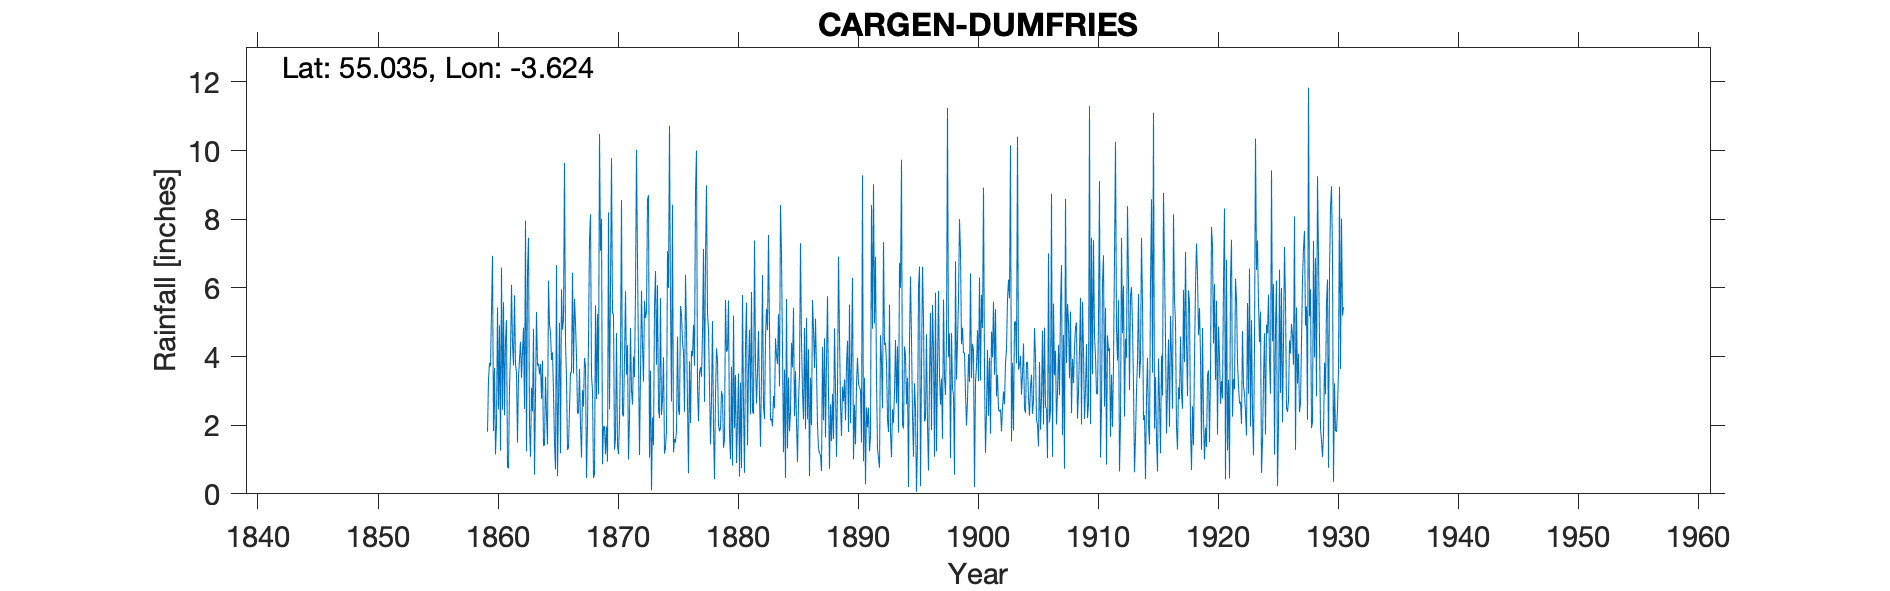

Data behind this chart, as committed beside it:
CARGEN (DUMFRIES), , , , , , , , , , , , , , , , , , , , , , , 
Grid ref, NX963724, Long, -3.624, Lat, 55.04, Elevation, 80, ft, , , , , , , , , , , , , , , 
Station no, , , , , , , , , , , , , , , , , , , , , , , 
, 1859, 1860, 1861, 1862, 1863, 1864, 1865, 1866, 1867, 1868, 1869, 1870, 1871, 1872, 1873, 1874, 1875, 1876, 1877, 1878, 1879, 1880, 1881
January, , 6.93, 2.29, 3.54, 7.46, 3.78, 4.12, 9.64, 4, 4.5, 7.08, 5.29, 3.92, 10.02, 8.7, 5.7, 8.42, 2.39, 10, 4.76, 1.92, 0.82, 0.61
February, , 1.83, 4.47, 1.49, 2.01, 2.77, 2.96, 4.43, 2.36, 7.38, 8.01, 5.2, 5.9, 6.76, 1.05, 2.3, 1.21, 6.38, 3.12, 3.16, 2.99, 5.19, 4.32
March, , 3.67, 5.06, 3.41, 1.08, 3.88, 1.49, 3.34, 2.34, 8.14, 0.86, 1.29, 3.47, 3.96, 3.59, 2.74, 1.6, 4.76, 2.11, 1.44, 2.84, 1.91, 5.57
April, , 1.15, 0.77, 3.92, 3.09, 1.4, 0.71, 1.28, 3.64, 3.44, 1.95, 1.61, 4.33, 1.13, 0.1, 3.98, 1.5, 2.61, 3.53, 2.74, 1.34, 3.46, 1.41
May, , 2.02, 0.74, 4.43, 2.4, 1.42, 6.66, 1.36, 1.97, 3, 1.97, 4.68, 1, 3.54, 2.22, 1.17, 1.84, 0.6, 3.69, 5.03, 1.57, 0.9, 3.7
June, , 5.43, 3.08, 3.38, 4.81, 3.41, 0.52, 2.46, 1.06, 0.46, 1.15, 1.4, 2.18, 5.91, 1.42, 1.35, 4.58, 3.86, 3.41, 1.95, 5.65, 2.12, 4.78
July, , 2.46, 4.11, 4.13, 0.56, 2.29, 2.75, 3.54, 3.02, 0.56, 1.96, 1.16, 4.83, 4.31, 5.46, 1.84, 2.45, 2.06, 4.65, 0.43, 4.14, 3.51, 2.32
August, 1.81, 4.9, 6.09, 4.84, 2.88, 1.44, 4.98, 3.54, 2.54, 5.49, 0.94, 2.14, 3.02, 3.27, 6.49, 7.07, 2.3, 4.16, 7.13, 2.89, 4.2, 0.5, 5.88
September, 3.32, 1.26, 4.37, 2.47, 5.3, 6.21, 1.18, 6.44, 3.96, 2.76, 8.2, 4.06, 2.6, 5.62, 3.76, 6, 5.47, 4.01, 2.68, 4.24, 5.63, 3.24, 2.38
October, 3.81, 6.59, 3.74, 7.96, 3.73, 4.92, 5.96, 3.5, 3.71, 5.24, 2.46, 8.56, 4, 5.12, 6.08, 10.72, 5.22, 4.93, 6.86, 3.88, 1.73, 0.75, 2.33
November, 3.72, 2.45, 5.78, 1.24, 3.8, 4.7, 4.78, 5.68, 0.46, 2.9, 6.04, 2.32, 3.4, 5.3, 2.44, 5.5, 4.44, 3.73, 8.99, 2.01, 1.01, 5.79, 7.38
December, 5.33, 5.58, 3.75, 6.48, 3.48, 3.9, 5.08, 4.96, 2.02, 10.48, 9.78, 2.26, 5.89, 8.56, 2.21, 2.69, 4.11, 8.83, 5.25, 1.82, 3.7, 2.58, 3.83
Total, , 44.27, 44.25, 47.29, 40.6, 40.12, 41.19, 50.17, 31.08, 54.35, 50.4, 39.97, 44.54, 63.5, 43.52, 51.06, 43.14, 48.32, 61.42, 34.35, 36.72, 30.77, 44.51
